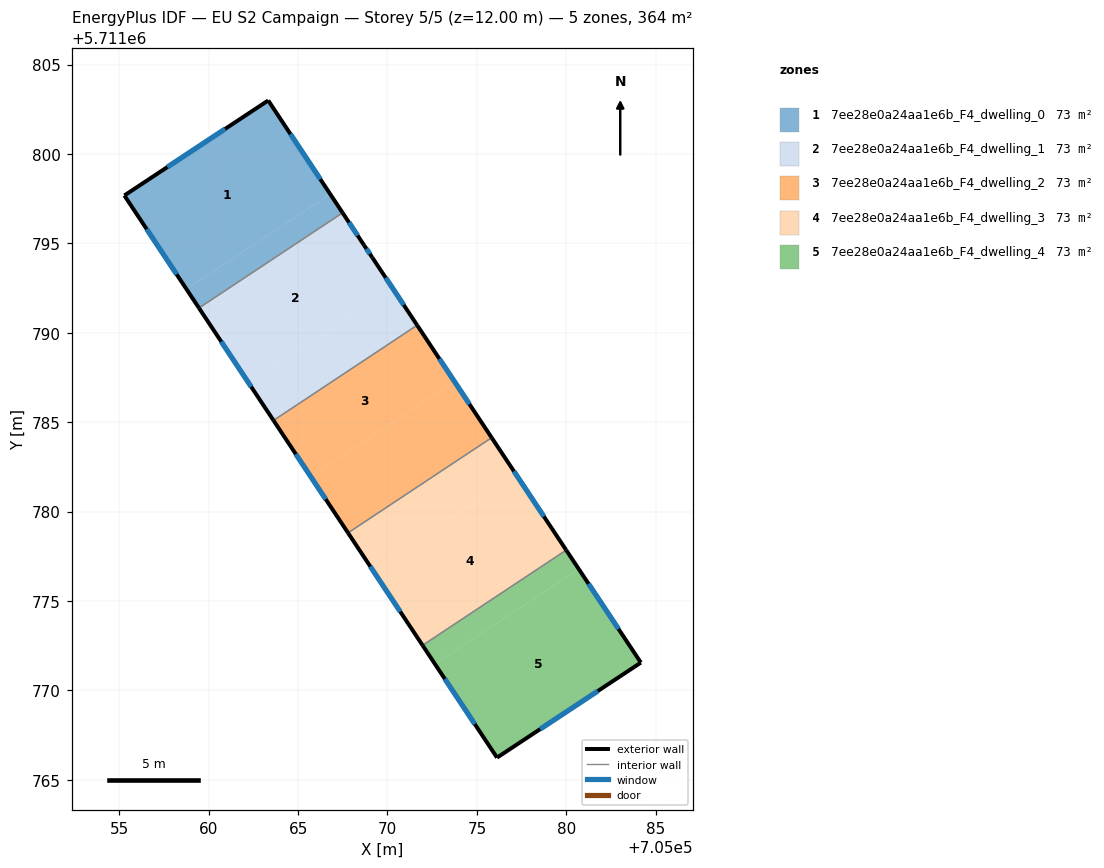
=== STOREY PLAN SPEC (per zone: floor XY polygon, exterior-wall plan segments, windows/doors) ===
zone 1: 7ee28e0a24aa1e6b_F4_dwelling_0  (72.7 m²)
  floor: (705063.33, 5711803.00) (705066.80, 5711797.76) (705058.76, 5711792.44) (705055.28, 5711797.68)
  floor: (705066.80, 5711797.76) (705067.49, 5711796.71) (705059.46, 5711791.39) (705058.76, 5711792.44)
  exterior wall: (705055.28, 5711797.68) – (705059.46, 5711791.39)  [7.6 m]
    window: (705056.53, 5711795.80) – (705058.21, 5711793.27)  [3.6 m²]
  exterior wall: (705063.33, 5711803.00) – (705055.28, 5711797.68)  [9.6 m]
    window: (705060.92, 5711801.41) – (705057.69, 5711799.27)  [4.7 m²]
  exterior wall: (705067.49, 5711796.71) – (705063.33, 5711803.00)  [7.5 m]
    window: (705066.24, 5711798.59) – (705064.57, 5711801.12)  [3.6 m²]
  interior walls: 1
zone 2: 7ee28e0a24aa1e6b_F4_dwelling_1  (72.7 m²)
  floor: (705068.69, 5711794.91) (705069.15, 5711794.21) (705070.27, 5711792.52) (705062.24, 5711787.20) (705059.46, 5711791.39) (705067.49, 5711796.71)
  floor: (705070.27, 5711792.52) (705071.66, 5711790.43) (705063.62, 5711785.10) (705062.24, 5711787.20)
  exterior wall: (705059.46, 5711791.39) – (705063.62, 5711785.10)  [7.5 m]
    window: (705060.70, 5711789.51) – (705062.38, 5711786.98)  [3.6 m²]
  exterior wall: (705068.69, 5711794.91) – (705067.49, 5711796.71)  [2.2 m]
    window: (705068.33, 5711795.45) – (705067.85, 5711796.17)  [1.0 m²]
  exterior wall: (705069.15, 5711794.21) – (705068.69, 5711794.91)  [0.8 m]
    window: (705069.01, 5711794.42) – (705068.83, 5711794.70)  [0.4 m²]
  exterior wall: (705071.66, 5711790.43) – (705069.15, 5711794.21)  [4.5 m]
    window: (705070.91, 5711791.56) – (705069.90, 5711793.08)  [2.2 m²]
  interior walls: 2
zone 3: 7ee28e0a24aa1e6b_F4_dwelling_2  (72.7 m²)
  floor: (705071.66, 5711790.43) (705073.74, 5711787.28) (705065.71, 5711781.96) (705063.62, 5711785.10)
  floor: (705073.74, 5711787.28) (705075.83, 5711784.14) (705067.79, 5711778.81) (705065.71, 5711781.96)
  exterior wall: (705075.83, 5711784.14) – (705071.66, 5711790.43)  [7.5 m]
    window: (705074.58, 5711786.02) – (705072.91, 5711788.54)  [3.6 m²]
  exterior wall: (705063.62, 5711785.10) – (705067.79, 5711778.81)  [7.5 m]
    window: (705064.87, 5711783.22) – (705066.55, 5711780.69)  [3.6 m²]
  interior walls: 2
zone 4: 7ee28e0a24aa1e6b_F4_dwelling_3  (72.7 m²)
  floor: (705075.83, 5711784.14) (705077.21, 5711782.04) (705069.18, 5711776.71) (705067.79, 5711778.81)
  floor: (705077.21, 5711782.04) (705079.99, 5711777.85) (705071.96, 5711772.52) (705069.18, 5711776.71)
  exterior wall: (705067.79, 5711778.81) – (705071.96, 5711772.52)  [7.5 m]
    window: (705069.04, 5711776.93) – (705070.71, 5711774.40)  [3.6 m²]
  exterior wall: (705079.99, 5711777.85) – (705075.83, 5711784.14)  [7.5 m]
    window: (705078.75, 5711779.73) – (705077.07, 5711782.25)  [3.6 m²]
  interior walls: 2
zone 5: 7ee28e0a24aa1e6b_F4_dwelling_4  (72.7 m²)
  floor: (705080.69, 5711776.80) (705084.17, 5711771.55) (705076.13, 5711766.24) (705072.66, 5711771.47)
  floor: (705079.99, 5711777.85) (705080.69, 5711776.80) (705072.66, 5711771.47) (705071.96, 5711772.52)
  exterior wall: (705084.17, 5711771.55) – (705079.99, 5711777.85)  [7.6 m]
    window: (705082.92, 5711773.44) – (705081.25, 5711775.96)  [3.6 m²]
  exterior wall: (705076.13, 5711766.24) – (705084.17, 5711771.55)  [9.6 m]
    window: (705078.53, 5711767.83) – (705081.76, 5711769.96)  [4.7 m²]
  exterior wall: (705071.96, 5711772.52) – (705076.13, 5711766.24)  [7.5 m]
    window: (705073.21, 5711770.64) – (705074.88, 5711768.12)  [3.6 m²]
  interior walls: 1

=== DERIVED (storey summary) ===
Building: EU S2 Campaign
Storey: 5 of 5  (floor level z = 12.00 m)
Storey gross floor area: 363.6 m²
Zones on this storey: 5
  - 7ee28e0a24aa1e6b_F4_dwelling_0: floor 72.7 m²; exterior wall 24.7 m (74.2 m²); 3 window(s) 11.9 m²; WWR 16.1%
  - 7ee28e0a24aa1e6b_F4_dwelling_1: floor 72.7 m²; exterior wall 15.1 m (45.3 m²); 4 window(s) 7.3 m²; WWR 16.1%
  - 7ee28e0a24aa1e6b_F4_dwelling_2: floor 72.7 m²; exterior wall 15.1 m (45.3 m²); 2 window(s) 7.3 m²; WWR 16.1%
  - 7ee28e0a24aa1e6b_F4_dwelling_3: floor 72.7 m²; exterior wall 15.1 m (45.3 m²); 2 window(s) 7.3 m²; WWR 16.1%
  - 7ee28e0a24aa1e6b_F4_dwelling_4: floor 72.7 m²; exterior wall 24.7 m (74.2 m²); 3 window(s) 11.9 m²; WWR 16.1%
Zone adjacency (shared interzone walls):
  - 7ee28e0a24aa1e6b_F4_dwelling_0 ↔ 7ee28e0a24aa1e6b_F4_dwelling_1
  - 7ee28e0a24aa1e6b_F4_dwelling_1 ↔ 7ee28e0a24aa1e6b_F4_dwelling_2
  - 7ee28e0a24aa1e6b_F4_dwelling_2 ↔ 7ee28e0a24aa1e6b_F4_dwelling_3
  - 7ee28e0a24aa1e6b_F4_dwelling_3 ↔ 7ee28e0a24aa1e6b_F4_dwelling_4